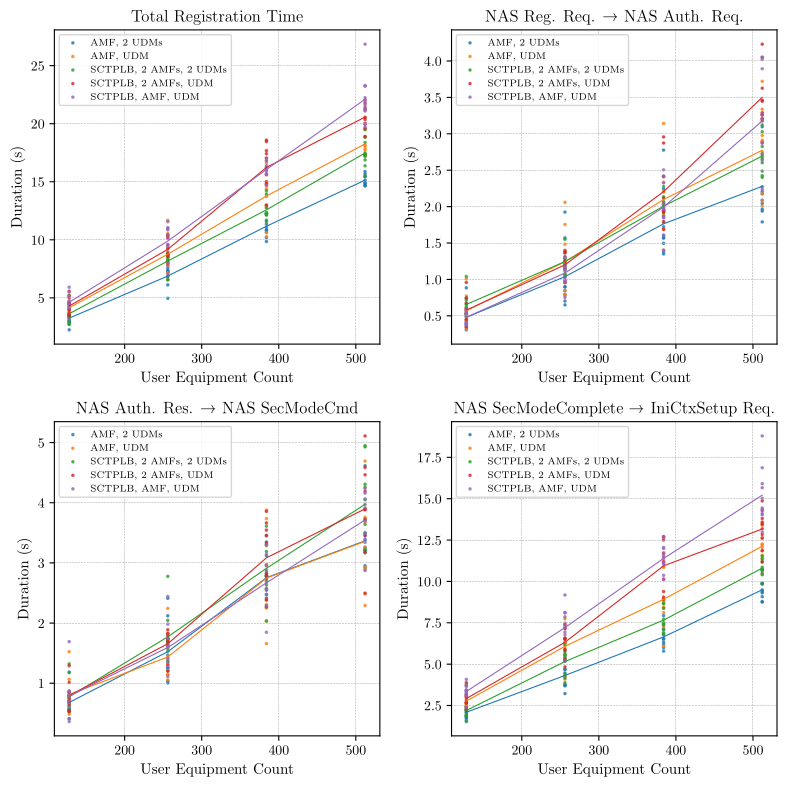

Write Python code to recreate this figure.
import numpy as np
import matplotlib
matplotlib.use("pgf")
matplotlib.rcParams.update({
    "pgf.texsystem": "pdflatex",
    "text.usetex": True,
    "pgf.rcfonts": False,
    "font.family": "serif",
    "font.serif": ["Palatino"],
    "axes.labelsize": 11,
    "font.size": 11,
    "legend.fontsize": 10,
    "xtick.labelsize": 10,
    "ytick.labelsize": 10,
})

import matplotlib.pyplot as plt

# ============================================================
# DATA STRUCTURE
# Each sample = (Total, R1, R2, R3)
# ============================================================

data = {
    'SCTPLB, 2 AMFs, UDM': {
        128: [
            (4.998418e+06, 743404.59375, 845974.65625, 3.40903875e+06),
            (3.6924683828125e+06, 349209.953125, 529618.2109375, 2.81364021875e+06),
            (3.9707406953125e+06, 526540.8828125, 754945.5078125, 2.6892543046875e+06),
            (3.503376328125e+06, 589040.3671875, 707317.625, 2.2070183359375e+06),
            (3.554833984375e+06, 369710.6328125, 535982.21875, 2.6491411328125e+06),
            (4.0525845e+06, 449911.0703125, 631226.3046875, 2.971447125e+06),
            (4.448150724409449e+06, 537332.5275590551, 856825.2992125985, 3.053992897637795e+06),
            (4.5752156796875e+06, 589307.3828125, 791714.15625, 3.194194140625e+06),
            (5.572431359375e+06, 678005.4609375, 1.0131134921875e+06, 3.88131240625e+06),
            (4.6087770390625e+06, 959082.7265625, 1.2911558671875e+06, 2.3585384453125e+06),
        ],
        256: [
            (8.7849216e+06, 1.159440925490196e+06, 1.7325426352941177e+06, 5.892938039215687e+06),
            (7.949339780392157e+06, 1.3663895882352942e+06, 1.7470441137254902e+06, 4.8359060784313725e+06),
            (1.016460237109375e+07, 1.25296430859375e+06, 1.7401655625e+06, 7.1714725e+06),
            (1.0329601749019608e+07, 1.3811890352941176e+06, 1.7812513607843136e+06, 7.167161352941177e+06),
            (1.0393348625e+07, 1.3132868984375e+06, 1.694303515625e+06, 7.3857582109375e+06),
            (8.036199390625e+06, 958562.890625, 1.20158501171875e+06, 5.87605148828125e+06),
            (9.58562980078125e+06, 1.23430694921875e+06, 1.8303882421875e+06, 6.520934609375e+06),
            (8.58106660546875e+06, 1.39879705078125e+06, 1.88852003515625e+06, 5.29374951953125e+06),
            (8.769677890625e+06, 955727.54296875, 1.30624209375e+06, 6.50770825390625e+06),
            (9.215143074509803e+06, 984479.5019607843, 1.6453141529411764e+06, 6.585349419607843e+06),
        ],
        384: [
            (1.499659161618799e+07, 2.1157377206266318e+06, 2.7365852924281983e+06, 1.0144268603133159e+07),
            (1.8464010669270832e+07, 1.9419907421875e+06, 3.8562900546875e+06, 1.2665729872395834e+07),
            (1.5598905216145834e+07, 1.6869595130208333e+06, 2.78414134375e+06, 1.1127804359375e+07),
            (1.3001966973958334e+07, 1.7955147109375e+06, 2.2778734375e+06, 8.928578825520834e+06),
            (1.8582508291666668e+07, 2.4157503880208335e+06, 3.6647453489583335e+06, 1.25020125546875e+07),
            (1.7409804661458332e+07, 2.8734630130208335e+06, 3.3298881432291665e+06, 1.1206453505208334e+07),
            (1.48251111171875e+07, 2.9570935208333335e+06, 2.816097296875e+06, 9.051920299479166e+06),
            (1.4768175028645834e+07, 1.9190090442708333e+06, 3.4586502083333335e+06, 9.390515776041666e+06),
            (1.767932078067885e+07, 2.4114005378590077e+06, 3.5456583759791125e+06, 1.1722261866840731e+07),
            (1.7047882807291668e+07, 1.9489260677083333e+06, 2.384990984375e+06, 1.2713965755208334e+07),
        ],
        512: [
            (2.13515312265625e+07, 3.17702057421875e+06, 4.585508951171875e+06, 1.3589001701171875e+07),
            (1.95939398671875e+07, 3.289632453125e+06, 2.497574263671875e+06, 1.3806733150390625e+07),
            (2.17292714140625e+07, 3.2580846015625e+06, 4.190074181640625e+06, 1.4281112630859375e+07),
            (2.2052588041015625e+07, 3.459460634765625e+06, 3.7252232734375e+06, 1.48679041328125e+07),
            (2.1193940044921875e+07, 3.447823115234375e+06, 5.11031745703125e+06, 1.263579947265625e+07),
            (1.88950654765625e+07, 3.262943560546875e+06, 4.464844072265625e+06, 1.116727784375e+07),
            (2.0348876405088063e+07, 4.0515644168297458e+06, 3.459515029354207e+06, 1.283779695890411e+07),
            (1.998955740625e+07, 3.62615801953125e+06, 3.179950138671875e+06, 1.3183449248046875e+07),
            (1.999202109411765e+07, 4.230787478431373e+06, 3.8926864784313724e+06, 1.1868547137254901e+07),
            (2.0537657046875e+07, 3.20201729296875e+06, 3.8813274921875e+06, 1.345431226171875e+07),
        ],
    },
    'SCTPLB, AMF, UDM': {
        128: [
            (4.6624963046875e+06, 521034.640625, 794705.921875, 3.3467557421875e+06),
            (4.1598866796875e+06, 374961.109375, 696623.4140625, 3.08830215625e+06),
            (5.91731065625e+06, 575208.578125, 1.691989828125e+06, 3.65011225e+06),
            (5.1523301640625e+06, 588592.5625, 862139.015625, 3.7015985859375e+06),
            (4.1628422265625e+06, 390016.828125, 363153.8125, 3.4096715859375e+06),
            (3.191127953125e+06, 372414.734375, 412040.6640625, 2.4066725546875e+06),
            (4.73981603125e+06, 511952.4765625, 776374.140625, 3.4514894140625e+06),
            (5.507020640625e+06, 550696.2109375, 875201.671875, 4.0811227578125e+06),
            (4.30018703125e+06, 401436.453125, 613105.6640625, 3.2856449140625e+06),
            (4.4096899609375e+06, 525543.765625, 782090.2578125, 3.1020559375e+06),
        ],
        256: [
            (9.362208694117647e+06, 1.3018392e+06, 1.2777479137254902e+06, 6.782621580392157e+06),
            (1.105650976953125e+07, 1.183555265625e+06, 1.7450211015625e+06, 8.12793340234375e+06),
            (7.99806547265625e+06, 1.2088651484375e+06, 1.616150078125e+06, 5.17305024609375e+06),
            (1.043995335546875e+07, 999038.30859375, 1.345589140625e+06, 8.09532590625e+06),
            (1.011611546875e+07, 1.03872721875e+06, 1.600689453125e+06, 7.476698796875e+06),
            (1.096106975390625e+07, 1.117182390625e+06, 1.9829099140625e+06, 7.86097744921875e+06),
            (1.156103842578125e+07, 964400.82421875, 1.41855587890625e+06, 9.17808172265625e+06),
            (7.05375544921875e+06, 751621.52734375, 1.110850890625e+06, 5.19128303125e+06),
            (1.0859966e+07, 1.1365100666666667e+06, 2.4410653960784315e+06, 7.282390537254902e+06),
            (9.53118856640625e+06, 1.17783327734375e+06, 1.40560487109375e+06, 6.94775041796875e+06),
        ],
        384: [
            (1.6371043953125e+07, 1.8466021979166667e+06, 2.4774781536458335e+06, 1.20469636015625e+07),
            (1.591655559375e+07, 1.4024895520833333e+06, 1.8472545598958333e+06, 1.2666811481770834e+07),
            (1.6990993265625e+07, 2.0406557526041667e+06, 2.9509317369791665e+06, 1.1999405776041666e+07),
            (1.56647981640625e+07, 1.6038894296875e+06, 2.573638265625e+06, 1.148727046875e+07),
            (1.6014383817708334e+07, 2.5046252786458335e+06, 3.1422739635416665e+06, 1.0367484575520834e+07),
            (1.6213961307291666e+07, 1.990138453125e+06, 2.5602647317708335e+06, 1.1663558122395834e+07),
            (1.6784540036458332e+07, 2.4191424921875e+06, 3.301245515625e+06, 1.1064152028645834e+07),
            (1.47181147109375e+07, 2.3260487682291665e+06, 2.2876934765625e+06, 1.0104372466145834e+07),
            (1.6234751650130548e+07, 1.9634236318537858e+06, 2.8835044751958223e+06, 1.138782354308094e+07),
            (1.5661979578534031e+07, 1.8548970418848167e+06, 2.6694657486910997e+06, 1.1137616787958115e+07),
        ],
        512: [
            (2.3230108568359375e+07, 2.87169687109375e+06, 3.488304021484375e+06, 1.687010767578125e+07),
            (2.153143366015625e+07, 3.268164771484375e+06, 3.9148936328125e+06, 1.4348375255859375e+07),
            (1.9743196501953125e+07, 2.23804478125e+06, 3.39602928125e+06, 1.4109122439453125e+07),
            (2.3280654826171875e+07, 4.01970173828125e+06, 4.236587859375e+06, 1.5024365228515625e+07),
            (2.109254880078125e+07, 4.049039552734375e+06, 4.06573684375e+06, 1.2977772404296875e+07),
            (2.1884892783203125e+07, 2.638243947265625e+06, 3.34060999609375e+06, 1.590603883984375e+07),
            (2.684704928125e+07, 3.893702408203125e+06, 4.1593638671875e+06, 1.8793983005859375e+07),
            (2.002357316438356e+07, 2.7108058023483367e+06, 2.8741664657534244e+06, 1.4438600896281801e+07),
            (2.1201097728515625e+07, 3.20376078515625e+06, 3.971662447265625e+06, 1.402567449609375e+07),
            (2.2237607833984375e+07, 2.877906896484375e+06, 3.696215978515625e+06, 1.5663484958984375e+07),
        ],
    },
    'SCTPLB, 2 AMFs, 2 UDMs': {
        128: [
            (4.607970609375e+06, 1.040644921875e+06, 1.322544921875e+06, 2.244780765625e+06),
            (2.719300546875e+06, 529716.7890625, 612121.5390625, 1.57746221875e+06),
            (3.534449296875e+06, 653326.453125, 748944.234375, 2.132178609375e+06),
            (4.36029084375e+06, 744257.65625, 1.1771097578125e+06, 2.4389234296875e+06),
            (2.9587154921875e+06, 530310.578125, 527844.8203125, 1.90056009375e+06),
            (3.429648625e+06, 558950.1484375, 646033.9140625, 2.2246645625e+06),
            (3.3336564765625e+06, 719221.59375, 566704.78125, 2.0477301015625e+06),
            (3.2917785546875e+06, 620541.1328125, 801365.09375, 1.869872328125e+06),
            (5.185841671875e+06, 664119.859375, 807943.1484375, 3.7137786640625e+06),
            (2.9093037109375e+06, 506869.5859375, 542483.765625, 1.859950359375e+06),
        ],
        256: [
            (8.658714682352941e+06, 1.3654656627450981e+06, 1.7295304078431372e+06, 5.563718611764706e+06),
            (8.618542149019608e+06, 1.0793062470588235e+06, 1.3632582352941176e+06, 6.175977666666667e+06),
            (8.72989536328125e+06, 1.5509778125e+06, 2.7763765625e+06, 4.40254098828125e+06),
            (8.4580481875e+06, 1.2544931328125e+06, 1.681503328125e+06, 5.5220517265625e+06),
            (8.256207e+06, 1.203300484375e+06, 1.70810544921875e+06, 5.34480106640625e+06),
            (6.87916462109375e+06, 1.13652878515625e+06, 1.57618333984375e+06, 4.16645249609375e+06),
            (8.521628859375e+06, 1.28470716796875e+06, 1.63011840234375e+06, 5.6068032890625e+06),
            (6.5696436953125e+06, 1.15857984765625e+06, 1.530755203125e+06, 3.88030864453125e+06),
            (8.15947564453125e+06, 1.29114236328125e+06, 1.684034578125e+06, 5.184298703125e+06),
            (8.92875923828125e+06, 1.1386543359375e+06, 2.04536546875e+06, 5.74473943359375e+06),
        ],
        384: [
            (1.2210732078125e+07, 1.9438184869791667e+06, 2.7884761875e+06, 7.478437403645833e+06),
            (1.4219774346354166e+07, 2.27605121875e+06, 3.3008872838541665e+06, 8.64283584375e+06),
            (1.2741539692708334e+07, 2.0256528333333333e+06, 3.6108295520833335e+06, 7.105057307291667e+06),
            (1.3944252080729166e+07, 2.0694064661458333e+06, 3.1895471979166665e+06, 8.685298416666666e+06),
            (1.2122207169712793e+07, 1.8694091514360313e+06, 2.8549168459530026e+06, 7.39788117232376e+06),
            (1.2240365880208334e+07, 1.9810860286458333e+06, 2.5449089036458335e+06, 7.714370947916667e+06),
            (1.223431625e+07, 1.95422359375e+06, 3.4488043958333335e+06, 6.831288260416667e+06),
            (1.1552896809895834e+07, 2.0268295651041667e+06, 2.6309076770833335e+06, 6.895159567708333e+06),
            (1.2188353364583334e+07, 1.7807073958333333e+06, 2.0331874453125e+06, 8.3744585234375e+06),
            (1.2334409700520834e+07, 2.1344197734375e+06, 2.7001267057291665e+06, 7.499863221354167e+06),
        ],
        512: [
            (1.5501376647058824e+07, 2.4887565176470587e+06, 3.1679180235294118e+06, 9.844702105882352e+06),
            (1.9486690275390625e+07, 3.027675943359375e+06, 4.9279657109375e+06, 1.153104862109375e+07),
            (1.7448836272015657e+07, 2.6031855479452056e+06, 3.6402211428571427e+06, 1.1205429581213307e+07),
            (1.8381810033203125e+07, 2.7233759140625e+06, 4.9490289140625e+06, 1.0709405205078125e+07),
            (1.7357933166015625e+07, 2.401395453125e+06, 4.25954791796875e+06, 1.0696989794921875e+07),
            (1.72252975859375e+07, 2.65172545703125e+06, 3.7202726640625e+06, 1.085329946484375e+07),
            (1.7280929783203125e+07, 2.825886544921875e+06, 4.048932158203125e+06, 1.0406111080078125e+07),
            (1.6368341767578125e+07, 2.42553340625e+06, 3.22417851171875e+06, 1.0718629849609375e+07),
            (1.68798697734375e+07, 2.680297521484375e+06, 3.502452111328125e+06, 1.0697120140625e+07),
            (1.8818700931640625e+07, 3.1217441640625e+06, 4.308134923828125e+06, 1.138882184375e+07),
        ]
    },
    "AMF, UDM": {
        128: [
            (5.2503824609375e+06, 569916.7578125, 1.5242210703125e+06, 3.1562446328125e+06),
            (3.8652342734375e+06, 450921.6875, 718158.421875, 2.6961541640625e+06),
            (3.468628703125e+06, 432805.71875, 680103.640625, 2.35571934375e+06),
            (3.4615759609375e+06, 320500.6015625, 486410.765625, 2.65466459375e+06),
            (3.863208234375e+06, 605596.4296875, 701993.4765625, 2.555618328125e+06),
            (3.7430790078125e+06, 526047.2109375, 769847.390625, 2.44718440625e+06),
            (3.5675777421875e+06, 483964.1796875, 669476.765625, 2.414136796875e+06),
            (5.1085942421875e+06, 1.009589828125e+06, 1.0648730703125e+06, 3.03413134375e+06),
            (5.150628265625e+06, 532954.5703125, 824013.7890625, 3.79365990625e+06),
            (4.0489067578125e+06, 772306.15625, 703401.703125, 2.5731988984375e+06),
        ],
        256: [
            (9.27366191796875e+06, 1.75529765234375e+06, 1.4482003203125e+06, 6.0701639453125e+06),
            (8.2919435078125e+06, 785218.25390625, 1.21200106640625e+06, 6.2947241875e+06),
            (6.5426269921875e+06, 1.2161788125e+06, 1.05444756640625e+06, 4.27200061328125e+06),
            (8.7649936875e+06, 1.06073179296875e+06, 1.3705592890625e+06, 6.33370260546875e+06),
            (9.3484519375e+06, 1.48283752734375e+06, 1.31519537109375e+06, 6.5504190390625e+06),
            (7.16348826171875e+06, 1.2422393671875e+06, 1.8264032578125e+06, 4.09484563671875e+06),
            (1.1681888625e+07, 2.05898942578125e+06, 2.2431807734375e+06, 7.37971842578125e+06),
            (7.801390953125e+06, 847464.85546875, 1.14718468359375e+06, 5.8067414140625e+06),
            (1.0545896109375e+07, 1.20444687109375e+06, 1.6049766171875e+06, 7.73647262109375e+06),
            (8.19821977734375e+06, 782453.36328125, 1.14694328125e+06, 6.2688231328125e+06),
        ],
        384: [
            (1.3724509981770834e+07, 2.0211388958333333e+06, 3.2868395104166665e+06, 8.416531575520834e+06),
            (1.2935155994791666e+07, 1.882636484375e+06, 2.250530140625e+06, 8.801989369791666e+06),
            (1.6801223572916668e+07, 2.05364240625e+06, 3.8775190625e+06, 1.0870062104166666e+07),
            (1.43548992890625e+07, 2.202056328125e+06, 3.7362242395833335e+06, 8.416618721354166e+06),
            (1.4589702463541666e+07, 1.6899773489583333e+06, 2.0369366796875e+06, 1.0862788434895834e+07),
            (1.4992786932291666e+07, 3.1417309375e+06, 2.9650142786458335e+06, 8.886041716145834e+06),
            (1.06029437109375e+07, 2.2065015390625e+06, 2.3109859869791665e+06, 6.085456184895833e+06),
            (1.2827149109375e+07, 2.3341400807291665e+06, 2.3827294791666665e+06, 8.110279549479167e+06),
            (1.02702559609375e+07, 1.4001312838541667e+06, 1.6589208020833333e+06, 7.211203875e+06),
            (1.66026147890625e+07, 2.0556350182291667e+06, 2.9663158723958335e+06, 1.15806638984375e+07),
        ],
        512: [
            (1.7394166189453125e+07, 2.883514048828125e+06, 2.93249421875e+06, 1.1578157921875e+07),
            (1.8055417580078125e+07, 3.72035850390625e+06, 3.894236673828125e+06, 1.044082240234375e+07),
            (1.9515586943359375e+07, 2.977053615234375e+06, 4.692207205078125e+06, 1.1846326123046875e+07),
            (2.0531695642578125e+07, 3.338183587890625e+06, 3.682366439453125e+06, 1.3511145615234375e+07),
            (1.8893641529296875e+07, 2.912384595703125e+06, 3.759592849609375e+06, 1.2221664083984375e+07),
            (1.735061234637965e+07, 2.7519455753424657e+06, 3.2561408454011744e+06, 1.1342525925636008e+07),
            (1.78355375518591e+07, 2.8916146673189825e+06, 2.886136217221135e+06, 1.2057786667318983e+07),
            (1.715588823046875e+07, 2.079607724609375e+06, 2.48600296484375e+06, 1.2590277541015625e+07),
            (1.769894387109375e+07, 2.008337603515625e+06, 2.293079904296875e+06, 1.339752636328125e+07),
            (1.814622705479452e+07, 2.179497923679061e+06, 3.705754610567515e+06, 1.2260974520547945e+07),
        ],
    },
    'AMF, 2 UDMs': {
        128: [
            (3.58003946875e+06, 604466.5234375, 687176.5078125, 2.2883964375e+06),
            (3.3779555433070865e+06, 489777.7165354331, 686950.1181102362, 2.2012277086614175e+06),
            (2.735197748031496e+06, 412788.6535433071, 562974.0236220473, 1.7594350708661417e+06),
            (3.109113796875e+06, 495926.8671875, 679646.3046875, 1.933540625e+06),
            (2.9478783385826773e+06, 448724.83464566927, 782182.0787401575, 1.7169714251968504e+06),
            (4.517728140625e+06, 884284.3125, 1.18618071875e+06, 2.447263109375e+06),
            (4.17457053125e+06, 341642, 679459.6328125, 3.1534688984375e+06),
            (2.8066513984375e+06, 391687.7578125, 573602.484375, 1.84136115625e+06),
            (3.05900025e+06, 423473.4296875, 566486.9609375, 2.069039859375e+06),
            (2.2471544453125e+06, 308120.3046875, 409743.0546875, 1.5292910859375e+06),
        ],
        256: [
            (7.2281937450980395e+06, 795475.8470588236, 1.2067366196078432e+06, 5.225981278431373e+06),
            (6.56717585546875e+06, 1.06545576171875e+06, 1.813305390625e+06, 3.688414703125e+06),
            (7.34190280078125e+06, 1.92510055859375e+06, 1.679485359375e+06, 3.7373168828125e+06),
            (7.187227937254902e+06, 1.0300930901960784e+06, 1.4672224588235293e+06, 4.689912388235294e+06),
            (7.744964181102362e+06, 1.5707779212598426e+06, 2.4113926338582677e+06, 3.762793625984252e+06),
            (6.119126968627451e+06, 650771.6431372549, 1.0052329019607843e+06, 4.463122423529412e+06),
            (7.301501717647059e+06, 899577.7921568628, 2.12083808627451e+06, 4.281085839215687e+06),
            (4.9628153671875e+06, 703177.5546875, 1.036211703125e+06, 3.223426109375e+06),
            (6.818886859375e+06, 896465.109375, 1.25639305078125e+06, 4.66602869921875e+06),
            (7.5324153046875e+06, 845356.25390625, 1.254355640625e+06, 5.43270341015625e+06),
        ],
        384: [
            (9.853972559895834e+06, 1.3809622161458333e+06, 2.4754367395833335e+06, 5.997573604166667e+06),
            (1.0851334119791666e+07, 1.7229273645833333e+06, 2.5671946432291665e+06, 6.561212111979167e+06),
            (1.2925637744791666e+07, 2.2401592109375e+06, 3.34724390625e+06, 7.338234627604167e+06),
            (1.10661398046875e+07, 1.5719287708333333e+06, 2.4171415182291665e+06, 7.077069515625e+06),
            (1.0187479520833334e+07, 1.6074795989583333e+06, 2.2584739739583335e+06, 6.321525947916667e+06),
            (1.0657682550913839e+07, 1.3499542140992167e+06, 3.1203150626631854e+06, 6.187413274151436e+06),
            (1.1682999078328982e+07, 1.9273542167101828e+06, 2.971500892950392e+06, 6.784143968668408e+06),
            (1.13453649296875e+07, 2.776549390625e+06, 2.7797071744791665e+06, 5.789108364583333e+06),
            (1.0818497947780678e+07, 1.4966632375979112e+06, 2.8217042637075717e+06, 6.500130446475196e+06),
            (1.2284041078125e+07, 1.5692709140625e+06, 2.7838838489583335e+06, 7.930886315104167e+06),
        ],
        512: [
            (1.466347631640625e+07, 2.175991962890625e+06, 3.1807746328125e+06, 9.306709720703125e+06),
            (1.4646902708984375e+07, 2.043738322265625e+06, 3.219582681640625e+06, 9.383581705078125e+06),
            (1.5455512591796875e+07, 3.210339935546875e+06, 3.491532728515625e+06, 8.753639927734375e+06),
            (1.49035297109375e+07, 2.207466205078125e+06, 3.206929921875e+06, 9.489133583984375e+06),
            (1.487571684765625e+07, 2.087670064453125e+06, 2.917991482421875e+06, 9.87005530078125e+06),
            (1.5882075048828125e+07, 1.964840912109375e+06, 3.3783974609375e+06, 1.053883667578125e+07),
            (1.5436853765625e+07, 3.09792136328125e+06, 3.2611709375e+06, 9.07776146484375e+06),
            (1.513145425390625e+07, 1.790062490234375e+06, 3.4500934765625e+06, 9.891298287109375e+06),
            (1.5670196458984375e+07, 2.272093794921875e+06, 4.615236013671875e+06, 8.782866650390625e+06),
            (1.4746112599609375e+07, 1.938904984375e+06, 2.952836064453125e+06, 9.85437155078125e+06),
        ]
    }
}

# ============================================================
# PLOTTING
# ============================================================

def main():
    line_list = sorted(data.keys())
    ue_counts = sorted(list(data[line_list[0]].keys()))

    # Figure with 4 subplots
    fig, axs = plt.subplots(2, 2, figsize=(8, 8))
    axs = axs.flatten()

    titles = [
        "Total Registration Time",
        "NAS Reg. Req. → NAS Auth. Req.",
        "NAS Auth. Res. → NAS SecModeCmd",
        "NAS SecModeComplete → IniCtxSetup Req."
    ]

    metric_index = [0, 1, 2, 3]  # which value in the tuple

    for plot_idx in range(4):
        ax = axs[plot_idx]
        mi = metric_index[plot_idx]

        for line in line_list:
            scatter_x = []
            scatter_y = []
            avg_y = []

            for ue in ue_counts:
                samples = data[line][ue]

                vals = np.array([row[mi] for row in samples]) / 1e6
                avg = np.average(vals)
                avg_y.append(avg)

                scatter_x.extend([ue] * len(vals))
                scatter_y.extend(vals)

            # scatter
            ax.scatter(scatter_x, scatter_y, s=2.5, alpha=0.70, label=f'{line}')

            # average line
            ax.plot(ue_counts, avg_y, linewidth=0.8)

        ax.set_title(titles[plot_idx])
        ax.set_xlabel("User Equipment Count")
        ax.set_ylabel("Duration (s)")
        ax.grid(True, linestyle='--', linewidth=0.4, alpha=0.6)
        ax.legend(fontsize=7)

    plt.tight_layout()
    plt.savefig("amf_scaling.png", dpi=300)

if __name__ == "__main__":
    main()